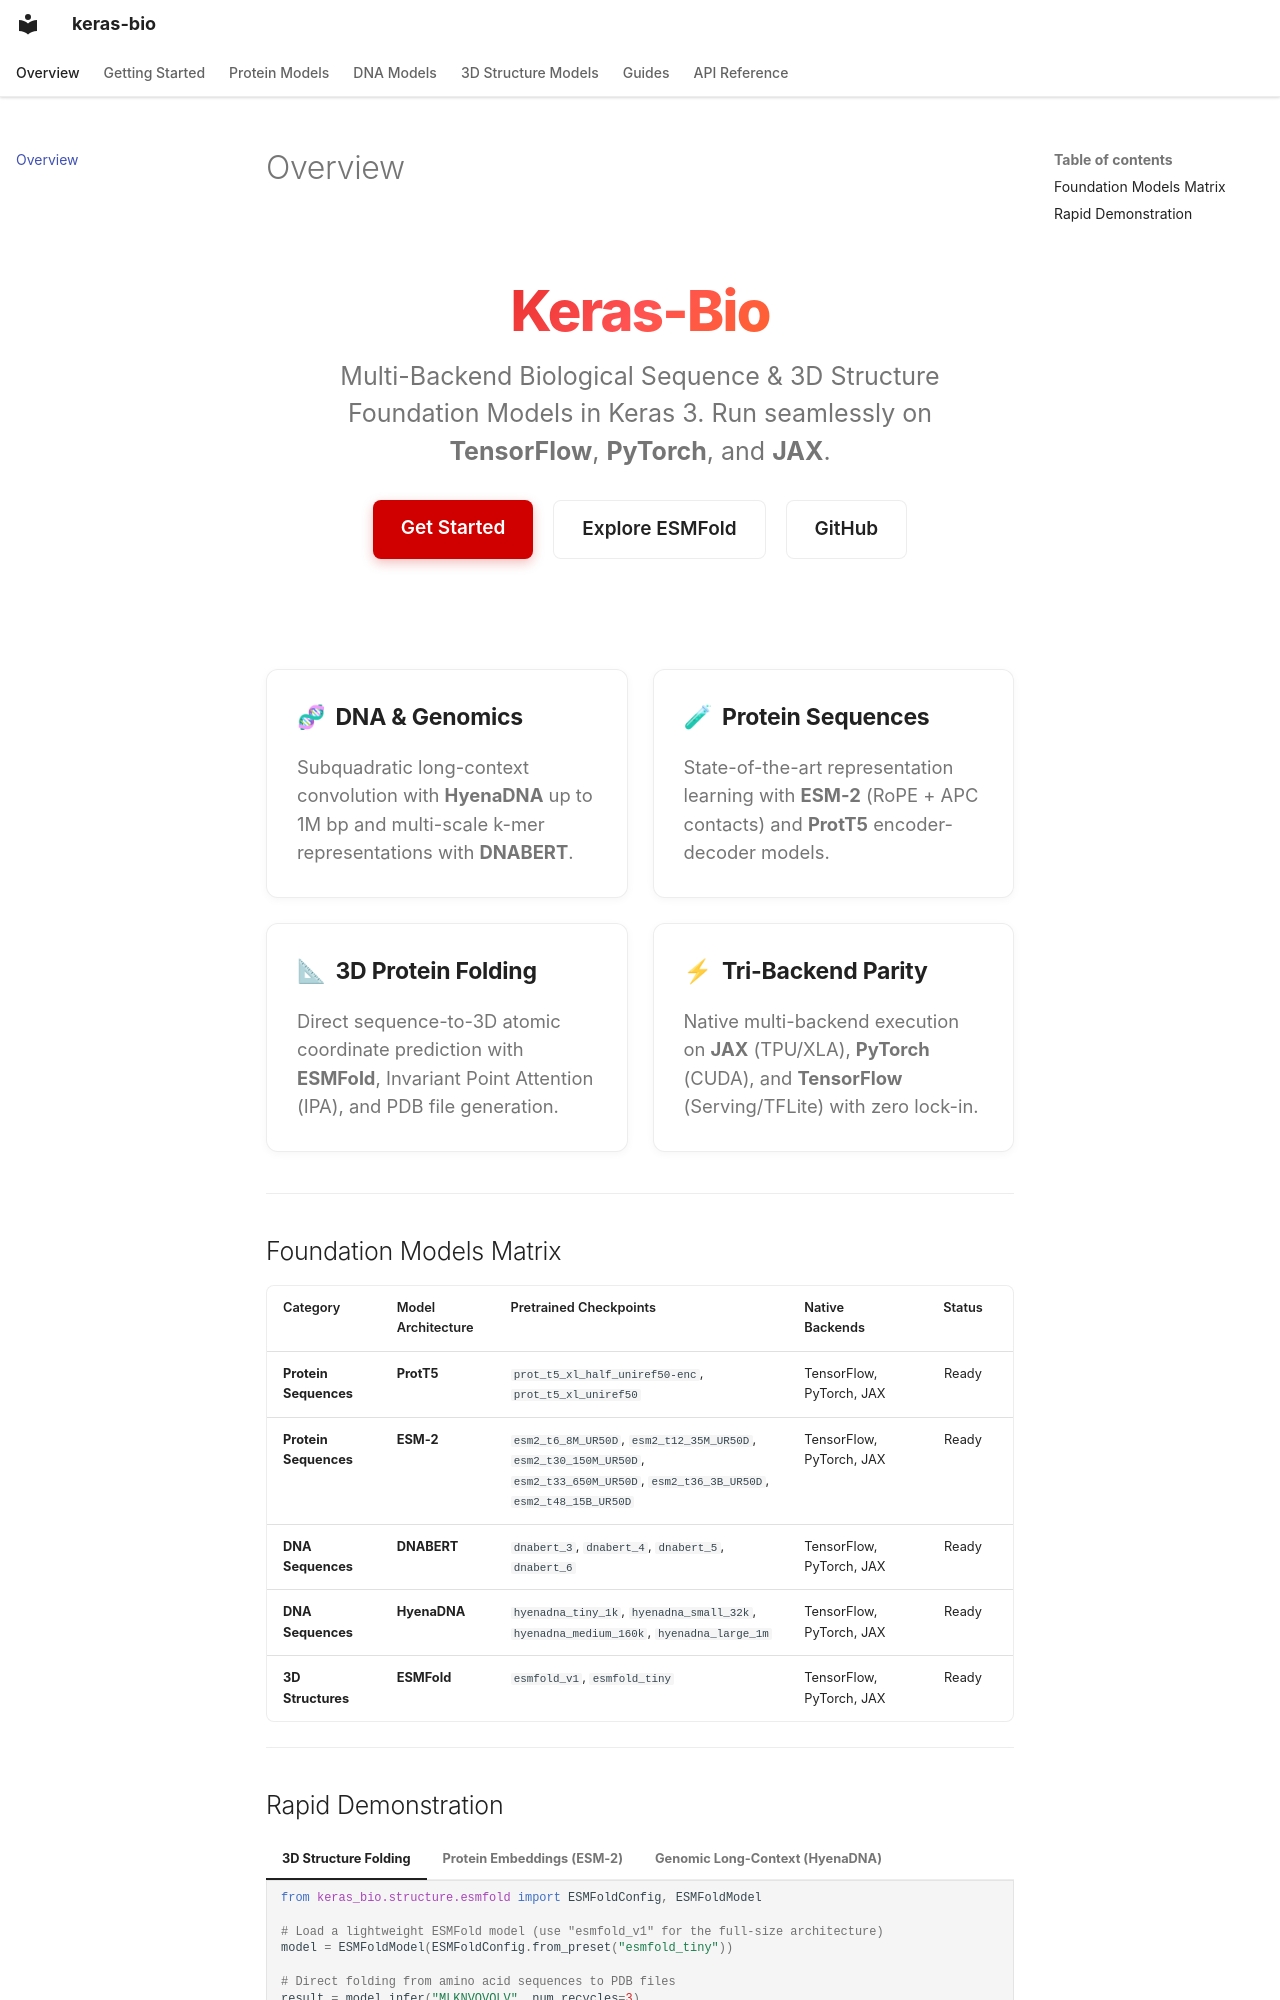

repository: anas-rz/keras-bio · page: index.html · generator: mkdocs

<div class="hero-container">
  <div class="hero-title">Keras-Bio</div>
  <div class="hero-subtitle">
    Multi-Backend Biological Sequence & 3D Structure Foundation Models in Keras 3.
    Run seamlessly on <strong>TensorFlow</strong>, <strong>PyTorch</strong>, and <strong>JAX</strong>.
  </div>
  <div class="hero-buttons">
    <a href="getting-started/installation/" class="btn-primary">Get Started</a>
    <a href="models/structure/esmfold/" class="btn-secondary">Explore ESMFold</a>
    <a href="https://github.com/anas-rz/keras-bio" class="btn-secondary">GitHub</a>
  </div>
</div>

<div class="grid-cards">
  <div class="card">
    <h3><span>🧬</span> DNA & Genomics</h3>
    <p>Subquadratic long-context convolution with <strong>HyenaDNA</strong> up to 1M bp and multi-scale k-mer representations with <strong>DNABERT</strong>.</p>
  </div>
  <div class="card">
    <h3><span>🧪</span> Protein Sequences</h3>
    <p>State-of-the-art representation learning with <strong>ESM-2</strong> (RoPE + APC contacts) and <strong>ProtT5</strong> encoder-decoder models.</p>
  </div>
  <div class="card">
    <h3><span>📐</span> 3D Protein Folding</h3>
    <p>Direct sequence-to-3D atomic coordinate prediction with <strong>ESMFold</strong>, Invariant Point Attention (IPA), and PDB file generation.</p>
  </div>
  <div class="card">
    <h3><span>⚡</span> Tri-Backend Parity</h3>
    <p>Native multi-backend execution on <strong>JAX</strong> (TPU/XLA), <strong>PyTorch</strong> (CUDA), and <strong>TensorFlow</strong> (Serving/TFLite) with zero lock-in.</p>
  </div>
</div>

---

## Foundation Models Matrix

| Category | Model Architecture | Pretrained Checkpoints | Native Backends | Status |
| :--- | :--- | :--- | :--- | :---: |
| **Protein Sequences** | **ProtT5** | `prot_t5_xl_half_uniref50-enc`, `prot_t5_xl_uniref50` | TensorFlow, PyTorch, JAX | Ready |
| **Protein Sequences** | **ESM-2** | `esm2_t6_8M_UR50D`, `esm2_t12_35M_UR50D`, `esm2_t30_150M_UR50D`, `esm2_t33_650M_UR50D`, `esm2_t36_3B_UR50D`, `esm2_t48_15B_UR50D` | TensorFlow, PyTorch, JAX | Ready |
| **DNA Sequences** | **DNABERT** | `dnabert_3`, `dnabert_4`, `dnabert_5`, `dnabert_6` | TensorFlow, PyTorch, JAX | Ready |
| **DNA Sequences** | **HyenaDNA** | `hyenadna_tiny_1k`, `hyenadna_small_32k`, `hyenadna_medium_160k`, `hyenadna_large_1m` | TensorFlow, PyTorch, JAX | Ready |
| **3D Structures** | **ESMFold** | `esmfold_v1`, `esmfold_tiny` | TensorFlow, PyTorch, JAX | Ready |

---
